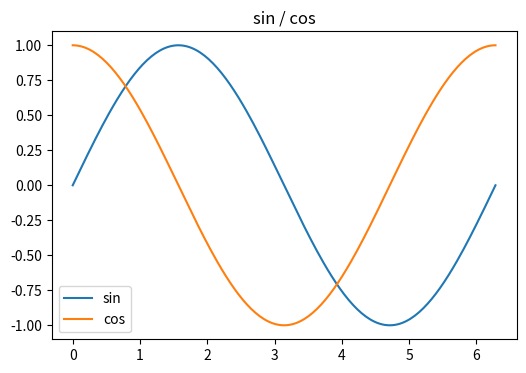

This chart was generated by the following Python code: (Note: this script raises an exception after producing the figure.)
# %% [markdown]
# # jupyter.nvim demo
#
# Open this file inside the devshell with `nvim examples/example.py`,
# then `:lua require('jupyter').start_kernel('python3')` and step through
# the cells with `:lua require('jupyter').execute_cell()` (or
# `<localleader>jj` — the devshell wires up jupyter.nvim keymaps).

# %%
print("hello from the kernel")

# %%
import math

[math.sqrt(n) for n in range(1, 6)]

# %%
import numpy as np

rng = np.random.default_rng(42)
data = rng.normal(size=(3, 4))
data

# %%
import pandas as pd

df = pd.DataFrame(data, columns=list("ABCD"))
df.describe()

# %% [markdown]
# ## Inline images
#
# Set `display.image.renderer = "snacks"` and run this cell in a Kitty
# Graphics Protocol terminal (kitty / ghostty / wezterm) to see the
# rendered PNG below the cell. Without snacks.nvim or on an unsupported
# terminal, the cell falls back to its `text/plain` representation
# (the `<Figure size ...>` repr).
#
# `get_ipython().run_line_magic("matplotlib", "inline")` activates the
# matplotlib_inline backend so the kernel attaches `image/png` to the
# figure's MIME bundle — without it only `text/plain` is produced. The
# `%matplotlib inline` IPython magic is equivalent but is invalid Python
# syntax outside an IPython kernel, so this file uses the explicit form.

# %%
get_ipython().run_line_magic("matplotlib", "inline")  # noqa: F821
import matplotlib.pyplot as plt

xs = np.linspace(0, 2 * np.pi, 200)
fig, ax = plt.subplots(figsize=(6, 4), dpi=150)
ax.plot(xs, np.sin(xs), label="sin")
ax.plot(xs, np.cos(xs), label="cos")
ax.set_title("sin / cos")
ax.legend()

# %% [markdown]
# ## Errors render too
#
# Run the next cell to see the traceback rendered as virtual text.

# %%
1 / 0
